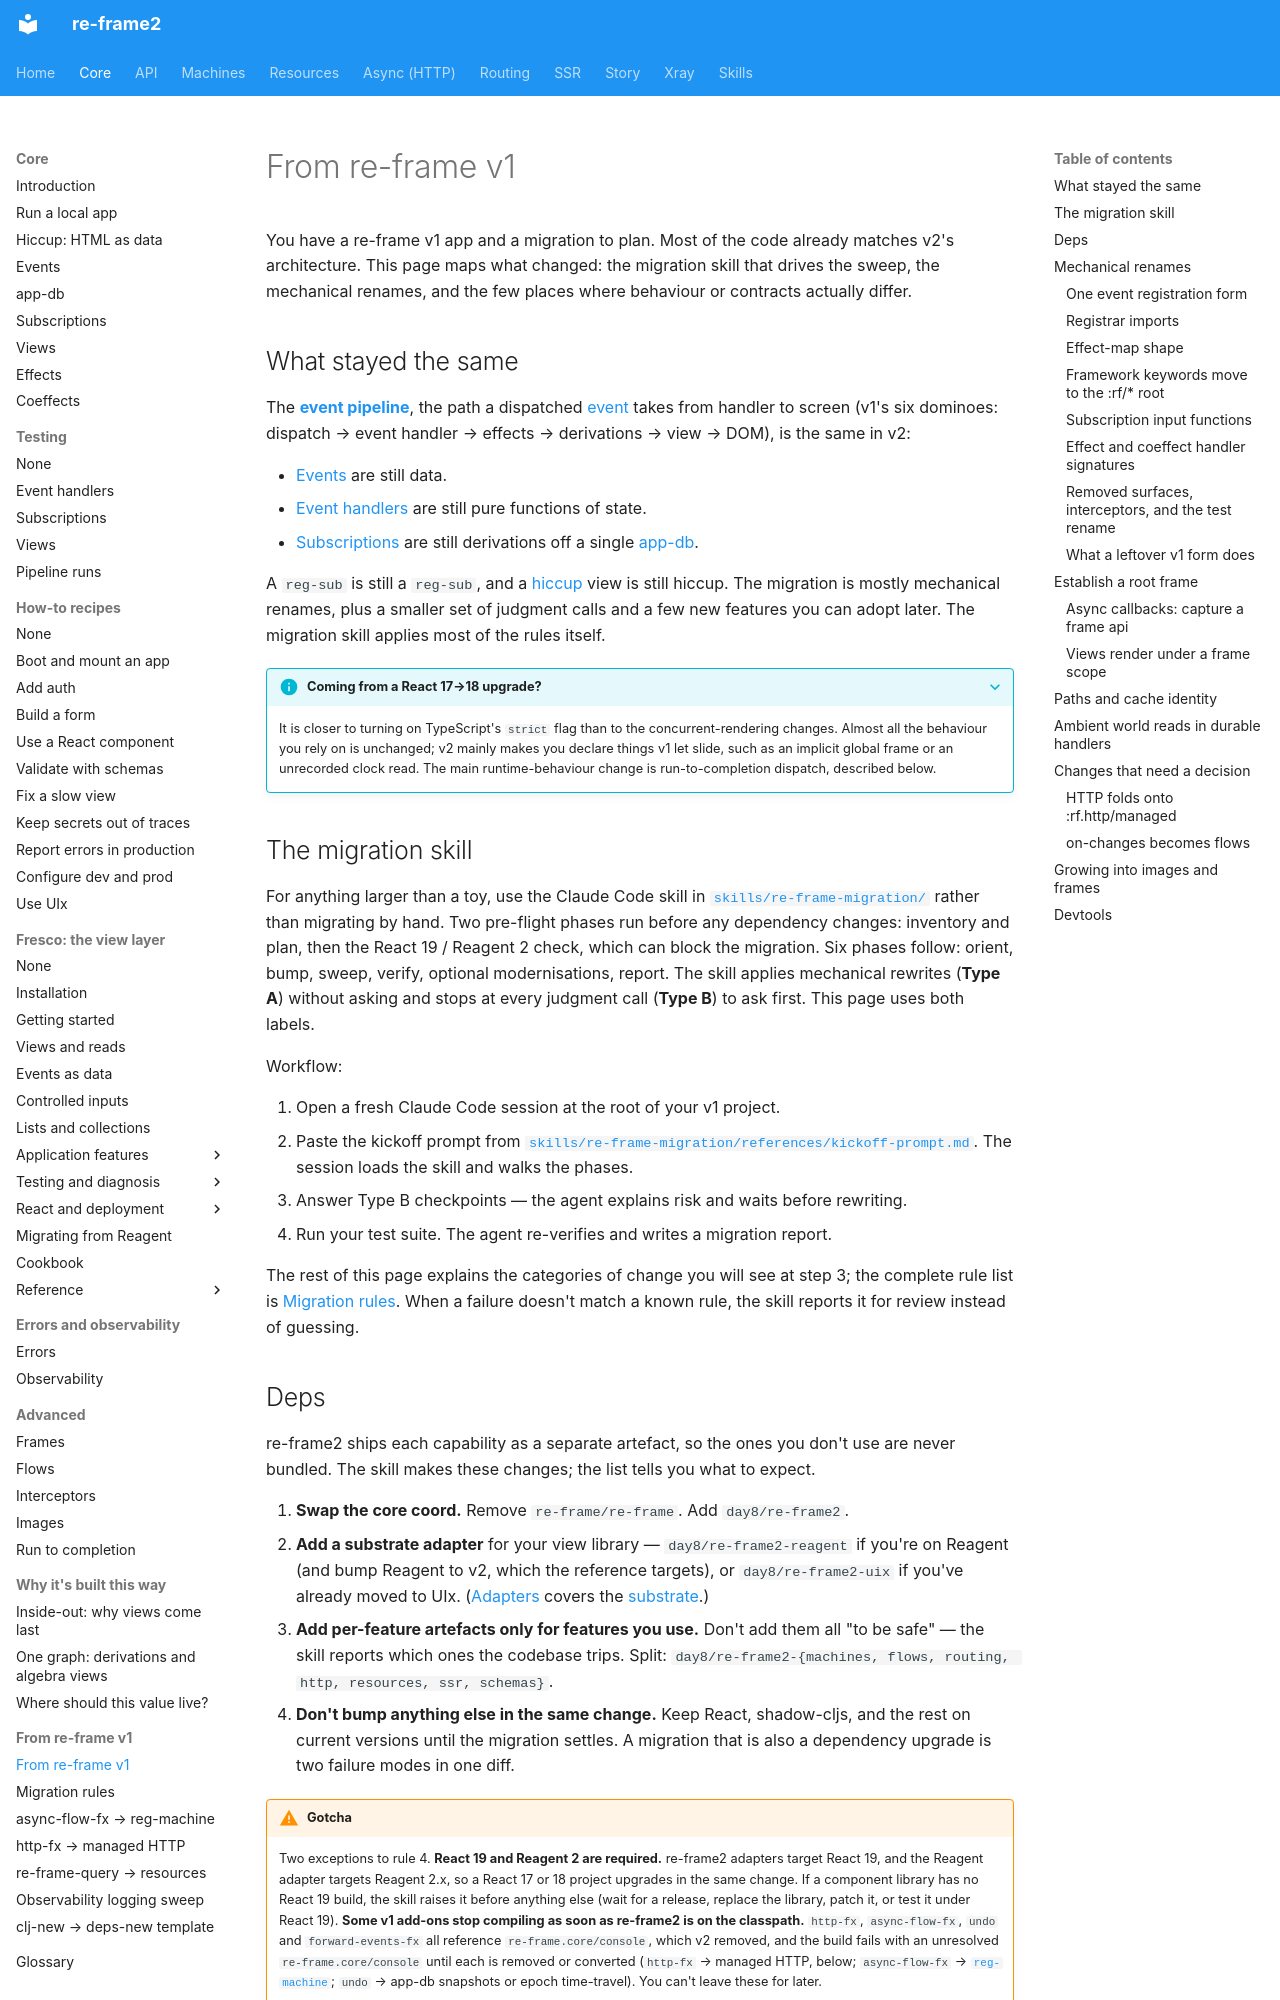

repository: day8/re-frame2 · page: core/25-from-re-frame-v1/index.html · generator: mkdocs

# From re-frame v1

You have a re-frame v1 app and a migration to plan. Most of the code already matches v2's architecture. This page maps what changed: the migration skill that drives the sweep, the mechanical renames, and the few places where behaviour or contracts actually differ.

## What stayed the same

The [**event pipeline**](glossary.md#event-pipeline), the path a dispatched [event](glossary.md#event) takes from handler to screen (v1's six dominoes: dispatch → event handler → effects → derivations → view → DOM), is the same in v2:

- [Events](glossary.md#event) are still data.
- [Event handlers](glossary.md#event-handler) are still pure functions of state.
- [Subscriptions](glossary.md#subscription) are still derivations off a single [app-db](glossary.md#app-db).

A `reg-sub` is still a `reg-sub`, and a [hiccup](glossary.md#hiccup) view is still hiccup. The migration is mostly mechanical renames, plus a smaller set of judgment calls and a few new features you can adopt later. The migration skill applies most of the rules itself.

??? info "Coming from a React 17→18 upgrade?"

    It is closer to turning on TypeScript's `strict` flag than to the concurrent-rendering changes. Almost all the behaviour you rely on is unchanged; v2 mainly makes you declare things v1 let slide, such as an implicit global frame or an unrecorded clock read. The main runtime-behaviour change is run-to-completion dispatch, described below.

## The migration skill

For anything larger than a toy, use the Claude Code skill in [`skills/re-frame-migration/`](../../skills/re-frame-migration) rather than migrating by hand. Two pre-flight phases run before any dependency changes: inventory and plan, then the React 19 / Reagent 2 check, which can block the migration. Six phases follow: orient, bump, sweep, verify, optional modernisations, report. The skill applies mechanical rewrites (**Type A**) without asking and stops at every judgment call (**Type B**) to ask first. This page uses both labels.

Workflow:

1. Open a fresh Claude Code session at the root of your v1 project.
2. Paste the kickoff prompt from [`skills/re-frame-migration/references/kickoff-prompt.md`](https://github.com/day8/re-frame2/blob/main/skills/re-frame-migration/references/kickoff-prompt.md). The session loads the skill and walks the phases.
3. Answer Type B checkpoints — the agent explains risk and waits before rewriting.
4. Run your test suite. The agent re-verifies and writes a migration report.

The rest of this page explains the categories of change you will see at step 3; the complete rule list is [Migration rules](../../migration/from-re-frame-v1/README.md). When a failure doesn't match a known rule, the skill reports it for review instead of guessing.

## Deps

re-frame2 ships each capability as a separate artefact, so the ones you don't use are never bundled. The skill makes these changes; the list tells you what to expect.

1. **Swap the core coord.** Remove `re-frame/re-frame`. Add `day8/re-frame2`.
2. **Add a substrate adapter** for your view library — `day8/re-frame2-reagent` if you're on Reagent (and bump Reagent to v2, which the reference targets), or `day8/re-frame2-uix` if you've already moved to UIx. ([Adapters](how-to/use-uix.md) covers the [substrate](glossary.md#substrate).)
3. **Add per-feature artefacts only for features you use.** Don't add them all "to be safe" — the skill reports which ones the codebase trips. Split: `day8/re-frame2-{machines, flows, routing, http, resources, ssr, schemas}`.
4. **Don't bump anything else in the same change.** Keep React, shadow-cljs, and the rest on current versions until the migration settles. A migration that is also a dependency upgrade is two failure modes in one diff.

!!! warning "Gotcha"

    Two exceptions to rule 4. **React 19 and Reagent 2 are required.** re-frame2 adapters target React 19, and the Reagent adapter targets Reagent 2.x, so a React 17 or 18 project upgrades in the same change. If a component library has no React 19 build, the skill raises it before anything else (wait for a release, replace the library, patch it, or test it under React 19). **Some v1 add-ons stop compiling as soon as re-frame2 is on the classpath.** `http-fx`, `async-flow-fx`, `undo` and `forward-events-fx` all reference `re-frame.core/console`, which v2 removed, and the build fails with an unresolved `re-frame.core/console` until each is removed or converted (`http-fx` → managed HTTP, below; `async-flow-fx` → [`reg-machine`](../../migration/from-re-frame-v1/async-flow-fx-to-reg-machine.md); `undo` → app-db snapshots or epoch time-travel). You can't leave these for later.

??? info "Coming from npm's all-or-nothing bundles?"

    This is tree-shaking made explicit: add only the artefacts whose features you use, and code from artefacts you didn't add can't reach your production bundle.
